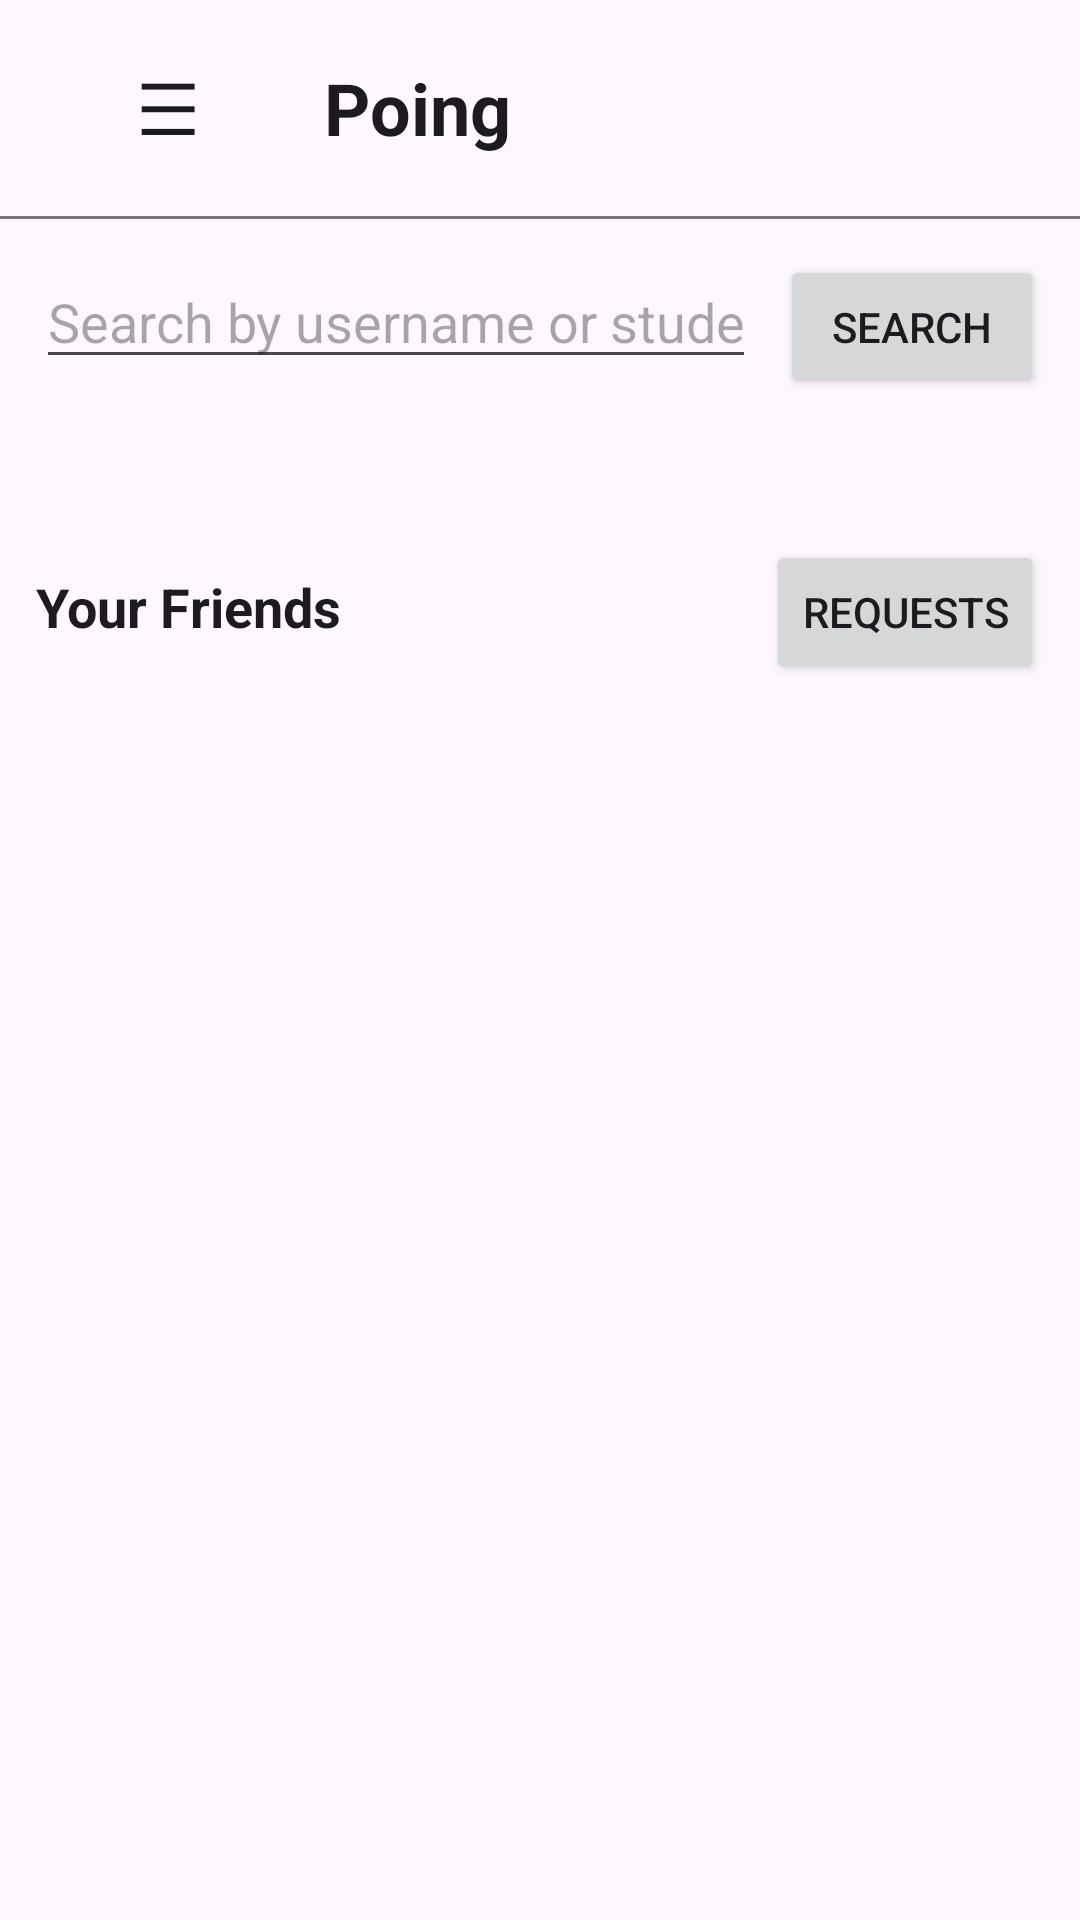

Write the Android layout XML for this screen, with the resource values it uses.
<!-- AndroidManifest.xml: application theme Theme.Poing -->
<!-- res/layout/activity_friends.xml -->
<?xml version="1.0" encoding="utf-8"?>
<androidx.drawerlayout.widget.DrawerLayout
    xmlns:android="http://schemas.android.com/apk/res/android"
    android:id="@+id/drawerLayout"
    android:layout_width="match_parent"
    android:layout_height="match_parent">

    
    <LinearLayout
        android:layout_width="match_parent"
        android:layout_height="match_parent"
        android:orientation="vertical">

        
        <LinearLayout
            android:layout_width="match_parent"
            android:layout_height="wrap_content"
            android:orientation="horizontal"
            android:padding="12dp"
            android:gravity="center_vertical">

            <Button
                android:id="@+id/menuButton"
                android:layout_width="wrap_content"
                android:layout_height="wrap_content"
                android:text="☰"
                android:textSize="24sp"
                android:textColor="?attr/colorOnSurface"
                android:background="?attr/selectableItemBackgroundBorderless"
                android:paddingStart="8dp"
                android:paddingEnd="8dp"
                android:contentDescription="Menu"/>

            <TextView
                android:layout_width="0dp"
                android:layout_height="wrap_content"
                android:layout_weight="1"
                android:text="Poing"
                android:textSize="24sp"
                android:textStyle="bold"
                android:textColor="?attr/colorOnSurface"
                android:layout_marginStart="8dp"/>

        </LinearLayout>

        <View
            android:layout_width="match_parent"
            android:layout_height="1dp"
            android:background="?attr/colorOutline"/>

        
        <LinearLayout
            android:layout_width="match_parent"
            android:layout_height="wrap_content"
            android:orientation="horizontal"
            android:padding="12dp">

            <EditText
                android:id="@+id/searchField"
                android:layout_width="0dp"
                android:layout_height="wrap_content"
                android:layout_weight="1"
                android:hint="Search by username or student ID"
                android:inputType="text"
                android:layout_marginEnd="8dp"/>

            <Button
                android:id="@+id/searchButton"
                android:layout_width="wrap_content"
                android:layout_height="wrap_content"
                android:text="Search"/>

        </LinearLayout>

        
        <TextView
            android:id="@+id/searchStatusText"
            android:layout_width="wrap_content"
            android:layout_height="wrap_content"
            android:layout_marginStart="12dp"
            android:layout_marginBottom="4dp"
            android:textSize="14sp"
            android:textColor="?attr/colorOnSurface"/>

        
        <LinearLayout
            android:id="@+id/searchResultCard"
            android:layout_width="match_parent"
            android:layout_height="wrap_content"
            android:orientation="horizontal"
            android:gravity="center_vertical"
            android:paddingStart="12dp"
            android:paddingEnd="12dp"
            android:paddingBottom="8dp"
            android:visibility="gone">

            <de.hdodenhof.circleimageview.CircleImageView
                android:id="@+id/searchResultPic"
                android:layout_width="48dp"
                android:layout_height="48dp"
                android:src="@mipmap/ic_launcher_round"
                android:layout_marginEnd="12dp"/>

            <LinearLayout
                android:layout_width="0dp"
                android:layout_height="wrap_content"
                android:layout_weight="1"
                android:orientation="vertical">

                <TextView
                    android:id="@+id/searchResultName"
                    android:layout_width="wrap_content"
                    android:layout_height="wrap_content"
                    android:textSize="16sp"
                    android:textStyle="bold"
                    android:textColor="?attr/colorOnSurface"/>

                <TextView
                    android:id="@+id/searchResultId"
                    android:layout_width="wrap_content"
                    android:layout_height="wrap_content"
                    android:textSize="13sp"
                    android:textColor="?attr/colorOnSurface"/>

                
                <TextView
                    android:id="@+id/searchResult"
                    android:layout_width="wrap_content"
                    android:layout_height="wrap_content"
                    android:textSize="13sp"
                    android:textColor="#6200EE"/>

            </LinearLayout>

            <Button
                android:id="@+id/sendRequestButton"
                android:layout_width="wrap_content"
                android:layout_height="wrap_content"
                android:text="Add"
                android:visibility="gone"/>

        </LinearLayout>

        
        <LinearLayout
            android:layout_width="match_parent"
            android:layout_height="wrap_content"
            android:orientation="horizontal"
            android:padding="12dp">

            <TextView
                android:layout_width="0dp"
                android:layout_height="wrap_content"
                android:layout_weight="1"
                android:text="Your Friends"
                android:textSize="18sp"
                android:textStyle="bold"
                android:textColor="?attr/colorOnSurface"/>

            <Button
                android:id="@+id/viewRequestsButton"
                android:layout_width="wrap_content"
                android:layout_height="wrap_content"
                android:text="Requests"/>

        </LinearLayout>

        <androidx.recyclerview.widget.RecyclerView
            android:id="@+id/friendsRecyclerView"
            android:layout_width="match_parent"
            android:layout_height="match_parent"
            android:padding="8dp"/>

    </LinearLayout>

    
    <LinearLayout
        android:id="@+id/drawerPanel"
        android:layout_width="280dp"
        android:layout_height="match_parent"
        android:layout_gravity="start"
        android:orientation="vertical"
        android:background="?attr/colorSurface"
        android:padding="16dp">

        <LinearLayout
            android:layout_width="match_parent"
            android:layout_height="wrap_content"
            android:orientation="horizontal"
            android:gravity="center_vertical"
            android:paddingTop="32dp"
            android:paddingBottom="24dp">

            <de.hdodenhof.circleimageview.CircleImageView
                android:id="@+id/drawerProfilePic"
                android:layout_width="56dp"
                android:layout_height="56dp"
                android:src="@mipmap/ic_launcher_round"
                android:layout_marginEnd="12dp"/>

            <TextView
                android:id="@+id/drawerUsername"
                android:layout_width="wrap_content"
                android:layout_height="wrap_content"
                android:text="Username"
                android:textSize="16sp"
                android:textStyle="bold"
                android:textColor="?attr/colorOnSurface"/>

        </LinearLayout>

        <View
            android:layout_width="match_parent"
            android:layout_height="1dp"
            android:background="?attr/colorOutline"
            android:layout_marginBottom="16dp"/>

        <LinearLayout
            android:id="@+id/drawerProfileButton"
            android:layout_width="match_parent"
            android:layout_height="wrap_content"
            android:orientation="horizontal"
            android:gravity="center_vertical"
            android:padding="12dp"
            android:background="?attr/selectableItemBackground">

            <ImageView
                android:layout_width="24dp"
                android:layout_height="24dp"
                android:src="@android:drawable/ic_menu_my_calendar"
                android:layout_marginEnd="16dp"/>

            <TextView
                android:layout_width="wrap_content"
                android:layout_height="wrap_content"
                android:text="My Profile"
                android:textSize="16sp"
                android:textColor="?attr/colorOnSurface"/>

        </LinearLayout>

        <LinearLayout
            android:id="@+id/drawerSettingsButton"
            android:layout_width="match_parent"
            android:layout_height="wrap_content"
            android:orientation="horizontal"
            android:gravity="center_vertical"
            android:padding="12dp"
            android:background="?attr/selectableItemBackground">

            <ImageView
                android:layout_width="24dp"
                android:layout_height="24dp"
                android:src="@android:drawable/ic_menu_preferences"
                android:layout_marginEnd="16dp"/>

            <TextView
                android:layout_width="wrap_content"
                android:layout_height="wrap_content"
                android:text="Settings"
                android:textSize="16sp"
                android:textColor="?attr/colorOnSurface"/>

        </LinearLayout>

    </LinearLayout>

</androidx.drawerlayout.widget.DrawerLayout>
<!-- resources referenced by this layout -->
<resources>
  <style name="Theme.Poing" parent="Base.Theme.Poing" />
  <style name="Base.Theme.Poing" parent="Theme.Material3.DayNight.NoActionBar">
          
          
      </style>
</resources>
